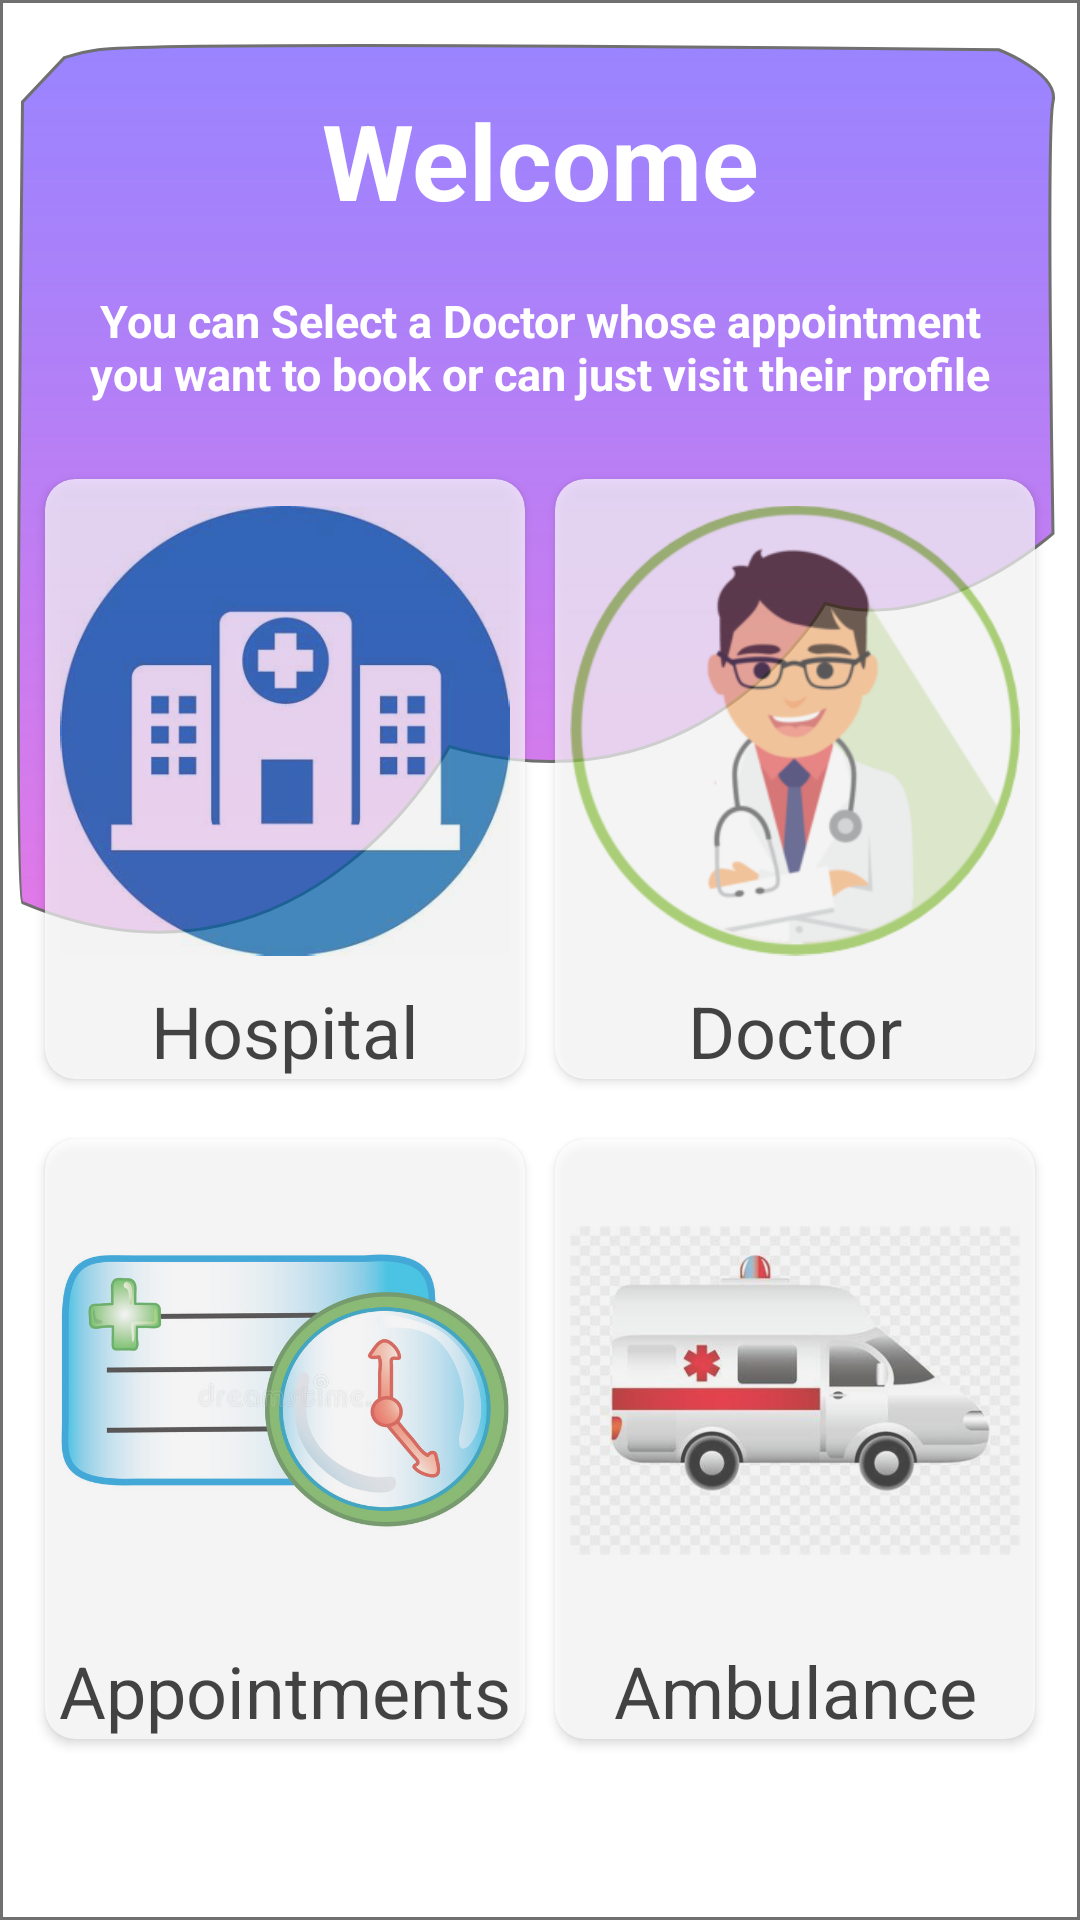

Produce the Android XML layout that renders to this screen, including the resource entries it uses.
<!-- AndroidManifest.xml: application theme AppTheme -->
<!-- res/layout/fragment_home.xml -->
<?xml version="1.0" encoding="utf-8"?>
<androidx.constraintlayout.widget.ConstraintLayout
    xmlns:android="http://schemas.android.com/apk/res/android"
    xmlns:tools="http://schemas.android.com/tools"
    android:layout_width="match_parent"
    android:layout_height="match_parent"
    xmlns:app="http://schemas.android.com/apk/res-auto"
    android:background="@drawable/home_background"
    tools:context=".ui.Home.HomeFragment">

    <TextView
        android:id="@+id/textView4"
        android:layout_width="0dp"
        android:layout_height="wrap_content"
        android:text="@string/welcome"
        android:textSize="35sp"
        android:textColor="@android:color/white"
        android:layout_marginHorizontal="20dp"
        android:layout_marginTop="30dp"
        android:textStyle="bold"
        android:gravity="center"
        app:layout_constraintEnd_toEndOf="parent"
        app:layout_constraintStart_toStartOf="parent"
        app:layout_constraintTop_toTopOf="parent" />

    <TextView
        android:id="@+id/textView"
        android:layout_width="0dp"
        android:layout_height="wrap_content"
        android:text="@string/description"
        android:textSize="15sp"
        android:layout_marginVertical="20dp"
        android:textColor="@android:color/white"
        android:layout_marginHorizontal="20dp"
        android:textStyle="bold"
        android:gravity="center"
        app:layout_constraintEnd_toEndOf="parent"
        app:layout_constraintStart_toStartOf="parent"
        app:layout_constraintTop_toBottomOf="@id/textView4" />

    <LinearLayout
        android:id="@+id/linearLayout1"
        android:layout_width="match_parent"
        android:layout_height="wrap_content"
        android:layout_marginHorizontal="10dp"
        android:orientation="horizontal"
        android:layout_marginTop="20dp"
        app:layout_constraintEnd_toEndOf="parent"
        app:layout_constraintStart_toStartOf="parent"
        app:layout_constraintTop_toBottomOf="@+id/textView">

        <androidx.cardview.widget.CardView
            android:id="@+id/card_hospital"
            android:layout_width="match_parent"
            android:layout_height="200dp"
            android:layout_margin="5dp"
            android:layout_weight="1"
            android:alpha=".7"
            android:elevation="20dp"
            app:cardCornerRadius="10dp"
            tools:layout_editor_absoluteX="0dp"
            tools:layout_editor_absoluteY="211dp">

            <RelativeLayout
                android:layout_width="match_parent"
                android:layout_height="match_parent">
                <ImageView
                    android:layout_width="match_parent"
                    android:layout_height="match_parent"
                    android:src="@drawable/hospital_icon"
                    android:layout_margin="5dp"
                    android:layout_above="@+id/text_hospital"/>

                <TextView
                    android:id="@+id/text_hospital"
                    android:layout_width="match_parent"
                    android:layout_height="wrap_content"
                    android:text="@string/hospital"
                    android:gravity="center"
                    android:textColor="@android:color/black"
                    android:textAppearance="@style/TextAppearance.AppCompat.Headline"
                    android:layout_alignParentBottom="true"/>
            </RelativeLayout>

        </androidx.cardview.widget.CardView>

        <androidx.cardview.widget.CardView
            android:id="@+id/card_doctor"
            android:layout_width="match_parent"
            android:layout_height="200dp"
            android:layout_margin="5dp"
            android:layout_weight="1"
            android:alpha=".7"
            android:elevation="20dp"
            app:cardCornerRadius="10dp"
            tools:layout_editor_absoluteX="0dp"
            tools:layout_editor_absoluteY="211dp">

            <RelativeLayout
                android:layout_width="match_parent"
                android:layout_height="match_parent">
                <ImageView
                    android:layout_width="match_parent"
                    android:layout_height="match_parent"
                    android:src="@drawable/doctor_icon"
                    android:layout_margin="5dp"
                    android:layout_above="@+id/text_doctor"/>

                <TextView
                    android:id="@+id/text_doctor"
                    android:layout_width="match_parent"
                    android:layout_height="wrap_content"
                    android:text="@string/doctor"
                    android:gravity="center"
                    android:textColor="@android:color/black"
                    android:textAppearance="@style/TextAppearance.AppCompat.Headline"
                    android:layout_alignParentBottom="true"/>
            </RelativeLayout>

        </androidx.cardview.widget.CardView>

    </LinearLayout>

    <LinearLayout
        android:id="@+id/linearLayout2"
        android:layout_width="match_parent"
        android:layout_height="wrap_content"
        android:orientation="horizontal"
        android:layout_marginTop="200dp"
        android:layout_margin="10dp"
        app:layout_constraintEnd_toEndOf="parent"
        app:layout_constraintStart_toStartOf="parent"
        app:layout_constraintTop_toBottomOf="@+id/linearLayout1">

        <androidx.cardview.widget.CardView
            android:id="@+id/card_appointment"
            android:layout_width="match_parent"
            android:layout_height="200dp"
            android:elevation="20dp"
            android:layout_margin="5dp"
            android:layout_weight="1"
            android:alpha=".7"
            app:cardCornerRadius="10dp"
            tools:layout_editor_absoluteX="0dp"
            tools:layout_editor_absoluteY="211dp">

            <RelativeLayout
                android:layout_width="match_parent"
                android:layout_height="match_parent">
                <ImageView
                    android:layout_width="match_parent"
                    android:layout_height="match_parent"
                    android:src="@drawable/appointment"
                    android:layout_margin="5dp"
                    android:layout_above="@+id/text_bookAppointment"/>

                <TextView
                    android:id="@+id/text_bookAppointment"
                    android:layout_width="match_parent"
                    android:layout_height="wrap_content"
                    android:text="@string/appointment"
                    android:gravity="center"
                    android:textColor="@android:color/black"
                    android:textAppearance="@style/TextAppearance.AppCompat.Headline"
                    android:layout_alignParentBottom="true"/>
            </RelativeLayout>

        </androidx.cardview.widget.CardView>

        <androidx.cardview.widget.CardView
            android:id="@+id/card_ambulance"
            android:layout_width="match_parent"
            android:layout_height="200dp"
            android:elevation="20dp"
            android:layout_margin="5dp"
            android:layout_weight="1"
            android:alpha=".7"
            app:cardCornerRadius="10dp"
            tools:layout_editor_absoluteX="0dp"
            tools:layout_editor_absoluteY="211dp">

            <RelativeLayout
                android:layout_width="match_parent"
                android:layout_height="match_parent">
                <ImageView
                    android:layout_width="match_parent"
                    android:layout_height="match_parent"
                    android:src="@drawable/ambulance"
                    android:layout_margin="5dp"
                    android:layout_above="@+id/text_bookAmbulance"/>

                <TextView
                    android:id="@+id/text_bookAmbulance"
                    android:layout_width="match_parent"
                    android:layout_height="wrap_content"
                    android:text="@string/take_ambulance"
                    android:gravity="center"
                    android:textColor="@android:color/black"
                    android:textAppearance="@style/TextAppearance.AppCompat.Headline"
                    android:layout_alignParentBottom="true"/>
            </RelativeLayout>

        </androidx.cardview.widget.CardView>

    </LinearLayout>


</androidx.constraintlayout.widget.ConstraintLayout>
<!-- resources referenced by this layout -->
<resources>
  <!-- drawable ambulance: png bitmap (drawable, 122856 bytes) -->
  <!-- drawable appointment: png bitmap (drawable, 319290 bytes) -->
  <!-- drawable doctor_icon: png bitmap (drawable, 41055 bytes) -->
  <!-- drawable home_background: png bitmap (drawable-hdpi, 29686 bytes) -->
  <!-- drawable hospital_icon: png bitmap (drawable, 131223 bytes) -->
  <string name="appointment">Appointments</string>
  <string name="description">You can Select a Doctor whose appointment you want to  book or can just visit their profile</string>
  <string name="doctor">Doctor</string>
  <string name="hospital">Hospital</string>
  <string name="take_ambulance">Ambulance</string>
  <string name="welcome">Welcome</string>
  <style name="AppTheme" parent="Theme.MaterialComponents.Light.DarkActionBar">
          
          <item name="colorPrimary">@color/colorPrimary</item>
          <item name="colorPrimaryDark">@color/colorPrimaryDark</item>
          <item name="colorAccent">@color/colorAccent</item>
      </style>
  <color name="colorPrimary">#5a94f2</color>
  <color name="colorPrimaryDark">#3700B3</color>
  <color name="colorAccent">#03DAC5</color>
</resources>
